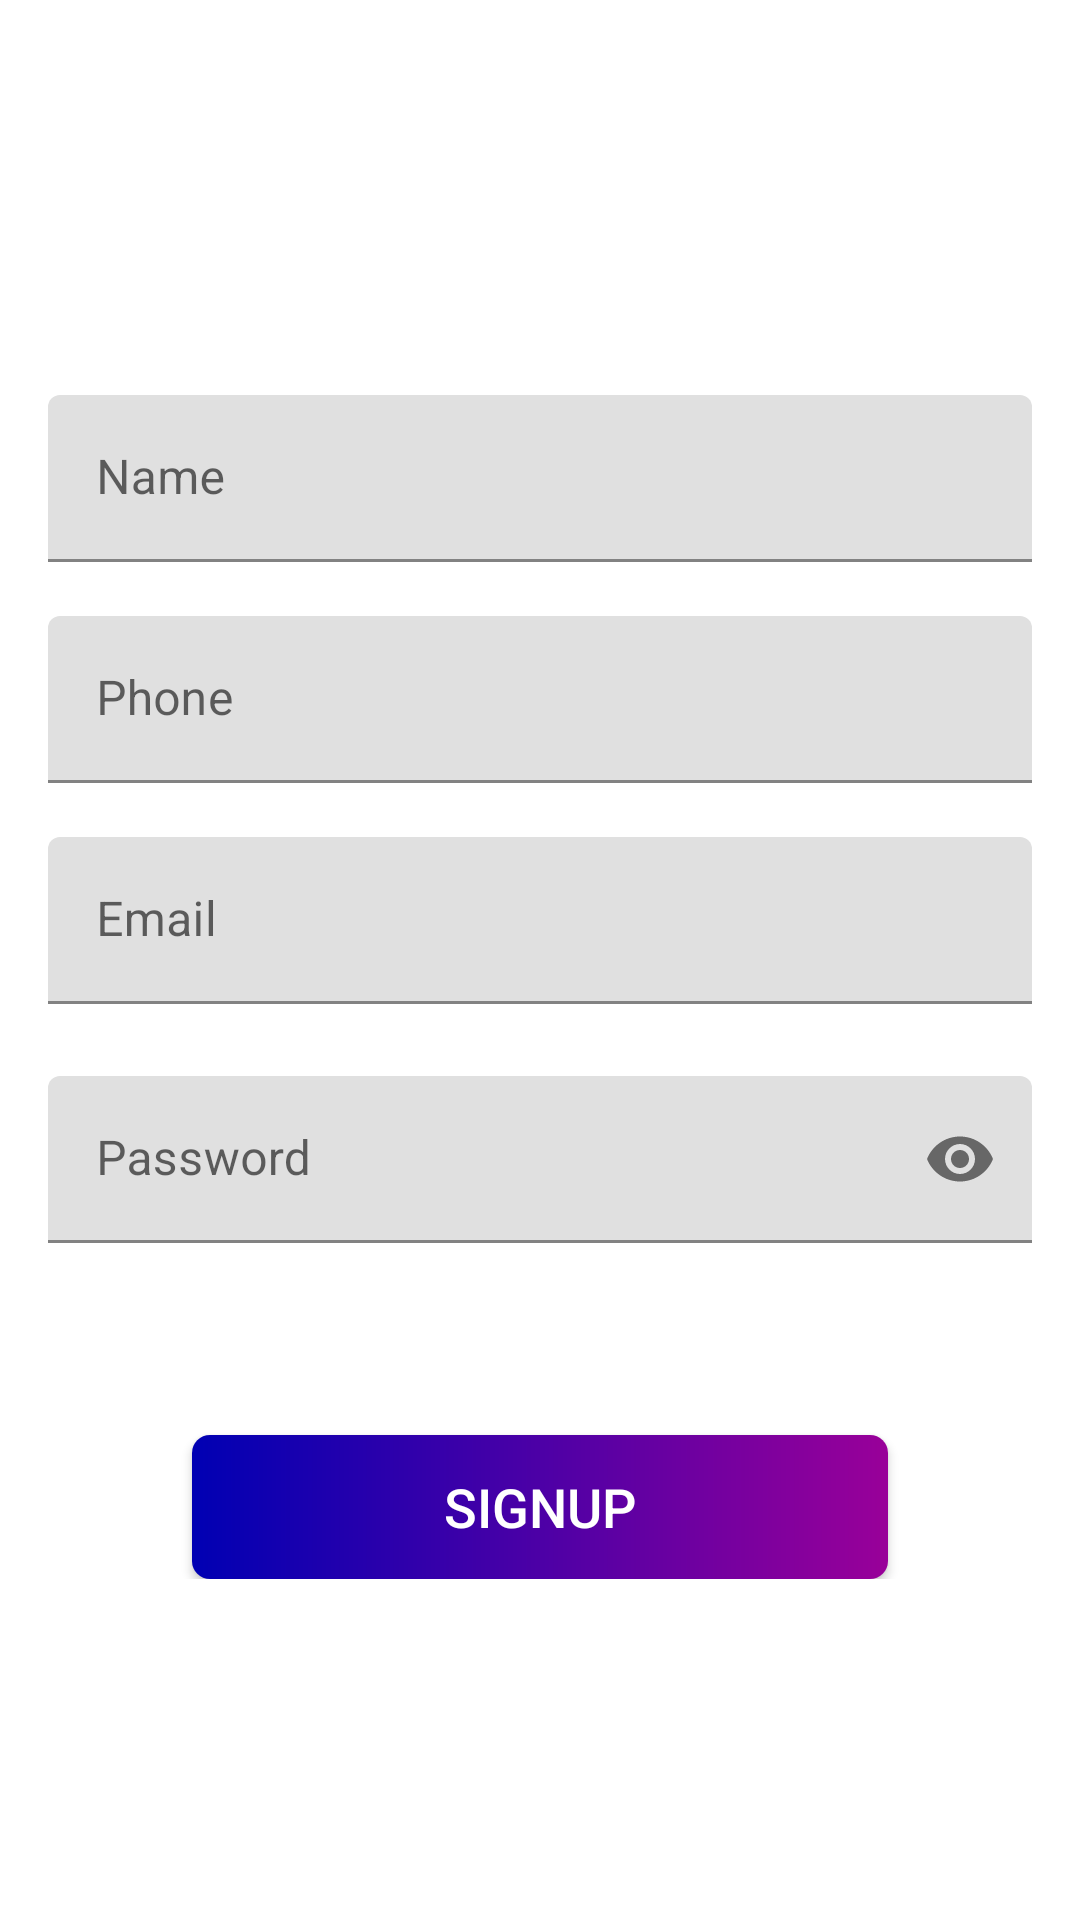

Produce the Android XML layout that renders to this screen, including the resource entries it uses.
<!-- AndroidManifest.xml: application theme AppTheme -->
<!-- res/layout/activity_signup.xml -->
<?xml version="1.0" encoding="utf-8"?>
<androidx.constraintlayout.widget.ConstraintLayout xmlns:android="http://schemas.android.com/apk/res/android"
    xmlns:app="http://schemas.android.com/apk/res-auto"
    xmlns:tools="http://schemas.android.com/tools"
    android:id="@+id/signuupcontainer"
    android:layout_width="match_parent"
    android:layout_height="match_parent"
    android:paddingLeft="@dimen/activity_horizontal_margin"
    android:paddingTop="@dimen/activity_vertical_margin"
    android:paddingRight="@dimen/activity_horizontal_margin"
    android:paddingBottom="@dimen/activity_vertical_margin"
    tools:context=".ui.signup.SignupActivity">

    <LinearLayout
        android:id="@+id/linearlyout"
        android:layout_width="match_parent"
        android:layout_height="wrap_content"
        app:layout_constraintEnd_toEndOf="parent"
        app:layout_constraintStart_toStartOf="parent"
        app:layout_constraintBottom_toBottomOf="parent"
        app:layout_constraintTop_toTopOf="parent"
        android:orientation="vertical">

        <com.google.android.material.textfield.TextInputLayout
            android:layout_width="match_parent"
            android:layout_height="wrap_content"
            android:layout_marginTop="18dp">

            <EditText
                android:id="@+id/username"
                android:layout_width="match_parent"
                android:layout_height="wrap_content"
                android:ems="10"
                android:hint="@string/name"
                android:inputType="textCapWords"
                android:textColor="@color/colorPrimaryDark"
                android:textSize="16sp" />
        </com.google.android.material.textfield.TextInputLayout>

        <com.google.android.material.textfield.TextInputLayout
            android:layout_width="match_parent"
            android:layout_height="wrap_content"
            android:background="@color/white"
            android:layout_marginTop="18dp">

            <EditText
                android:id="@+id/user_phone"
                android:layout_width="match_parent"
                android:layout_height="wrap_content"
                android:ems="10"
                android:hint="@string/phone"
                android:inputType="phone"
                android:textColor="@color/colorPrimaryDark"
                android:textSize="16sp" />
        </com.google.android.material.textfield.TextInputLayout>

        <com.google.android.material.textfield.TextInputLayout
            android:layout_width="match_parent"
            android:layout_height="wrap_content"
            android:layout_marginTop="18dp">

            <EditText
                android:id="@+id/user_email"
                android:layout_width="match_parent"
                android:layout_height="wrap_content"
                android:ems="10"
                android:hint="@string/email"
                android:inputType="textEmailAddress"
                android:textColor="@color/colorPrimaryDark"
                android:textSize="16sp" />
        </com.google.android.material.textfield.TextInputLayout>

        <com.google.android.material.textfield.TextInputLayout
            android:layout_width="match_parent"
            android:layout_height="wrap_content"
            android:layout_marginTop="24dp"
            app:passwordToggleEnabled="true">

            <EditText
                android:id="@+id/user_password"
                android:layout_width="match_parent"
                android:layout_height="wrap_content"
                android:ems="10"
                android:hint="@string/prompt_password"
                android:inputType="textPassword"
                android:textColor="@color/colorPrimaryDark"
                android:textSize="16sp" />
        </com.google.android.material.textfield.TextInputLayout>

        <Button
            android:id="@+id/signup"
            android:layout_width="match_parent"
            android:layout_height="wrap_content"
            android:layout_gravity="start"
            android:layout_marginStart="48dp"
            android:layout_marginTop="64dp"
            android:layout_marginEnd="48dp"
            android:background="@drawable/button_background"
            android:textSize="18sp"
            android:textColor="@color/white"
            android:text="@string/signup" />

    </LinearLayout>

    <ProgressBar
        android:id="@+id/signup_loading"
        android:layout_width="wrap_content"
        android:layout_height="wrap_content"
        android:layout_gravity="center"
        android:layout_marginStart="32dp"
        android:layout_marginTop="64dp"
        android:layout_marginEnd="32dp"
        android:layout_marginBottom="70dp"
        android:visibility="gone"
        app:layout_constraintBottom_toBottomOf="parent"
        app:layout_constraintTop_toTopOf="parent"
        app:layout_constraintEnd_toEndOf="parent"
        app:layout_constraintStart_toStartOf="parent"
        app:layout_constraintVertical_bias="0.8" />

</androidx.constraintlayout.widget.ConstraintLayout>
<!-- resources referenced by this layout -->
<resources>
  <color name="colorPrimaryDark">#000033</color>
  <color name="white">#ffffff</color>
  <dimen name="activity_horizontal_margin">16dp</dimen>
  <dimen name="activity_vertical_margin">16dp</dimen>
  <!-- drawable button_background (drawable) -->
  <?xml version="1.0" encoding="utf-8"?>
  <shape xmlns:android="http://schemas.android.com/apk/res/android"
      android:shape="rectangle">
  
      <gradient
          android:angle="180"
          android:endColor="@color/colorPrimary"
          android:startColor="@color/secondary"
          android:type="linear" />
  
      <corners
          android:radius="6dp"
          />
      <solid android:background="?selectableItemBackground"/>
  </shape>
  <string name="email">Email</string>
  <string name="name">Name</string>
  <string name="phone">Phone</string>
  <string name="prompt_password">Password</string>
  <string name="signup">Signup</string>
  <style name="AppTheme" parent="Theme.MaterialComponents.Light.DarkActionBar">
          
          <item name="colorPrimary">@color/colorPrimary</item>
          <item name="colorPrimaryDark">@color/colorPrimaryDark</item>
          <item name="colorAccent">@color/colorAccent</item>
          <item name="colorSecondary">@color/colorPrimary</item>
          <item name="colorSecondaryVariant">@color/colorPrimary</item>
          <item name="android:windowBackground">@color/white</item>
          <item name="android:colorBackground">@color/white</item>
          <item name="colorSurface">@color/white</item>
          <item name="colorError">@color/error</item>
          <item name="android:statusBarColor">@color/colorPrimaryDark</item>
          <item name="materialAlertDialogTheme">@style/ThemeOverlay.MaterialComponents.Dialog.Alert</item>
      </style>
  <color name="colorPrimary">#0000b3</color>
  <color name="secondary">#990099</color>
  <color name="colorAccent">#ff3399</color>
  <color name="error">#ff471a</color>
</resources>
